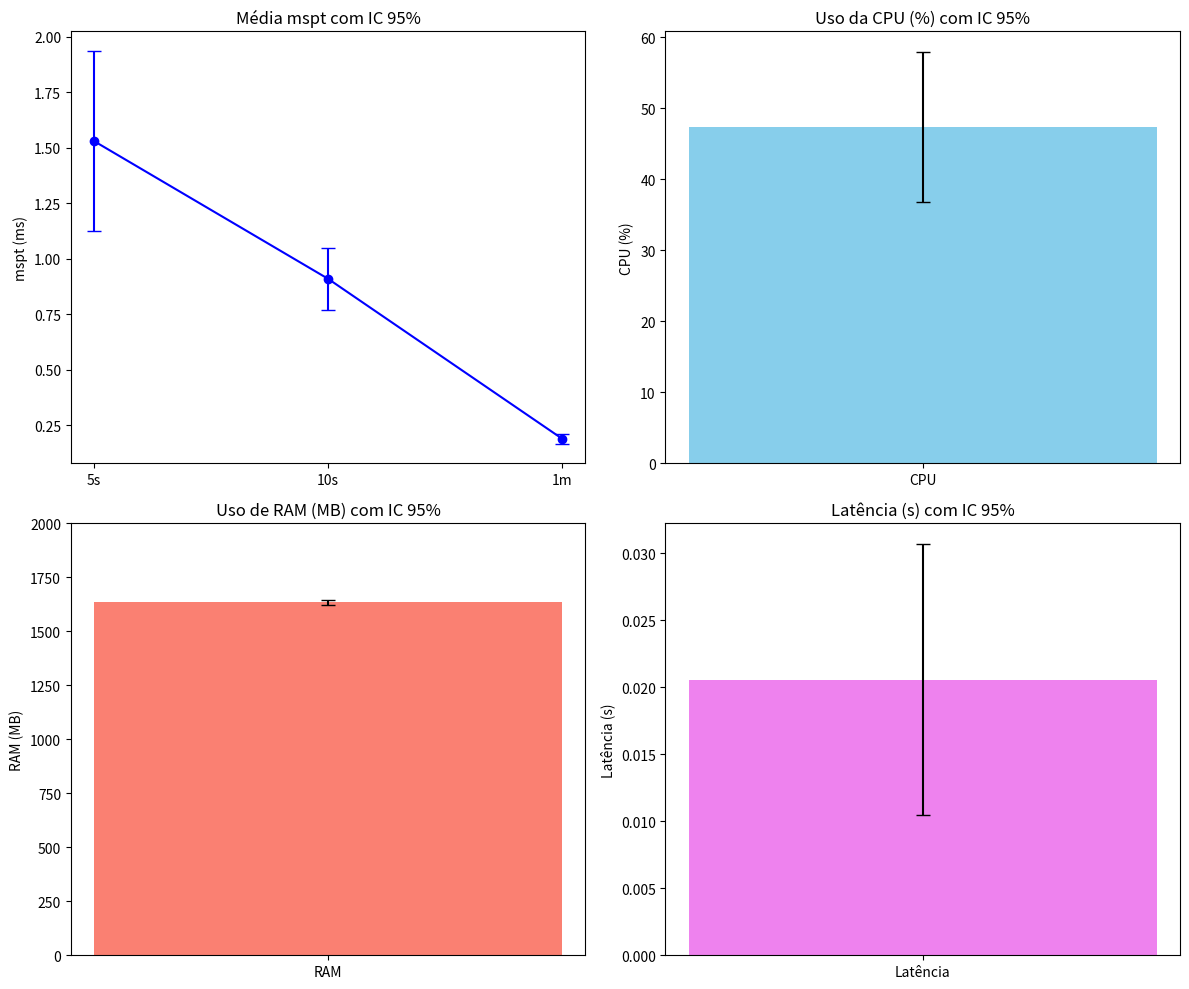

Python code for this plot:
import numpy as np
import matplotlib.pyplot as plt
import scipy.stats as stats

# Dados coletados

mspt_data = {
    "5s": [1.6, 1.9, 1.4, 1.8, 1.6, 1.8, 2.3, 0.6, 0.5, 1.8],
    "10s": [0.8, 0.9, 1.2, 0.9, 1.1, 0.9, 1.1, 0.8, 0.5, 0.9],
    "1m": [0.1, 0.2, 0.2, 0.2, 0.2, 0.2, 0.2, 0.2, 0.2, 0.2]
}

cpu_usage = [71.4, 48.8, 37.1, 30.3, 72.6, 49.3, 37.4, 30.4, 72.9, 49.8, 37.8, 30.8]
ram_usage = [1644, 1647, 1647, 1652, 1645, 1648, 1648, 1650, 1603, 1607, 1607, 1607]
disk_usage = [37, 37, 37, 37, 37, 37, 37, 37, 37, 37, 37, 37]
latency = [0.019, 0.016, 0.015, 0.071, 0.015, 0.016, 0.017, 0.014, 0.015, 0.016, 0.016, 0.017]

# Função para calcular média e intervalo de confiança (95%)
def calcular_ic(data):
    n = len(data)
    media = np.mean(data)
    desvio_padrao = np.std(data, ddof=1)  # ddof=1 para amostra
    erro = stats.t.ppf(0.975, n-1) * (desvio_padrao / np.sqrt(n))
    return media, erro

# Calcular para mspt
mspt_medias = []
mspt_erros = []
labels_mspt = ["5s", "10s", "1m"]
for key in mspt_data:
    media, erro = calcular_ic(mspt_data[key])
    mspt_medias.append(media)
    mspt_erros.append(erro)

# Calcular para outras métricas
cpu_media, cpu_erro = calcular_ic(cpu_usage)
ram_media, ram_erro = calcular_ic(ram_usage)
disk_media, disk_erro = calcular_ic(disk_usage)
latency_media, latency_erro = calcular_ic(latency)

# Criando os gráficos
fig, axs = plt.subplots(2, 2, figsize=(12, 10))

# Gráfico 1: mspt com IC 95%
axs[0, 0].errorbar(labels_mspt, mspt_medias, yerr=mspt_erros, fmt='o-', capsize=5, color='blue')
axs[0, 0].set_title('Média mspt com IC 95%')
#axs[0, 0].set_xlabel('Intervalo de Tempo')
axs[0, 0].set_ylabel('mspt (ms)')

# Gráfico 2: Uso de CPU com IC 95%
axs[0, 1].bar(["CPU"], [cpu_media], yerr=[cpu_erro], capsize=5, color='skyblue')
axs[0, 1].set_title('Uso da CPU (%) com IC 95%')
axs[0, 1].set_ylabel('CPU (%)')

# Gráfico 3: Uso de RAM com IC 95%
axs[1, 0].bar(["RAM"], [ram_media], yerr=[ram_erro], capsize=5, color='salmon')
axs[1, 0].set_title('Uso de RAM (MB) com IC 95%')
axs[1, 0].set_ylabel('RAM (MB)')
axs[1, 0].set_ylim(0, 2000)  # Definindo o limite máximo do eixo Y para 2GB (2000 MB)

# Gráfico 4: Latência com IC 95%
axs[1, 1].bar(["Latência"], [latency_media], yerr=[latency_erro], capsize=5, color='violet')
axs[1, 1].set_title('Latência (s) com IC 95%')
axs[1, 1].set_ylabel('Latência (s)')

plt.tight_layout()
plt.show()
